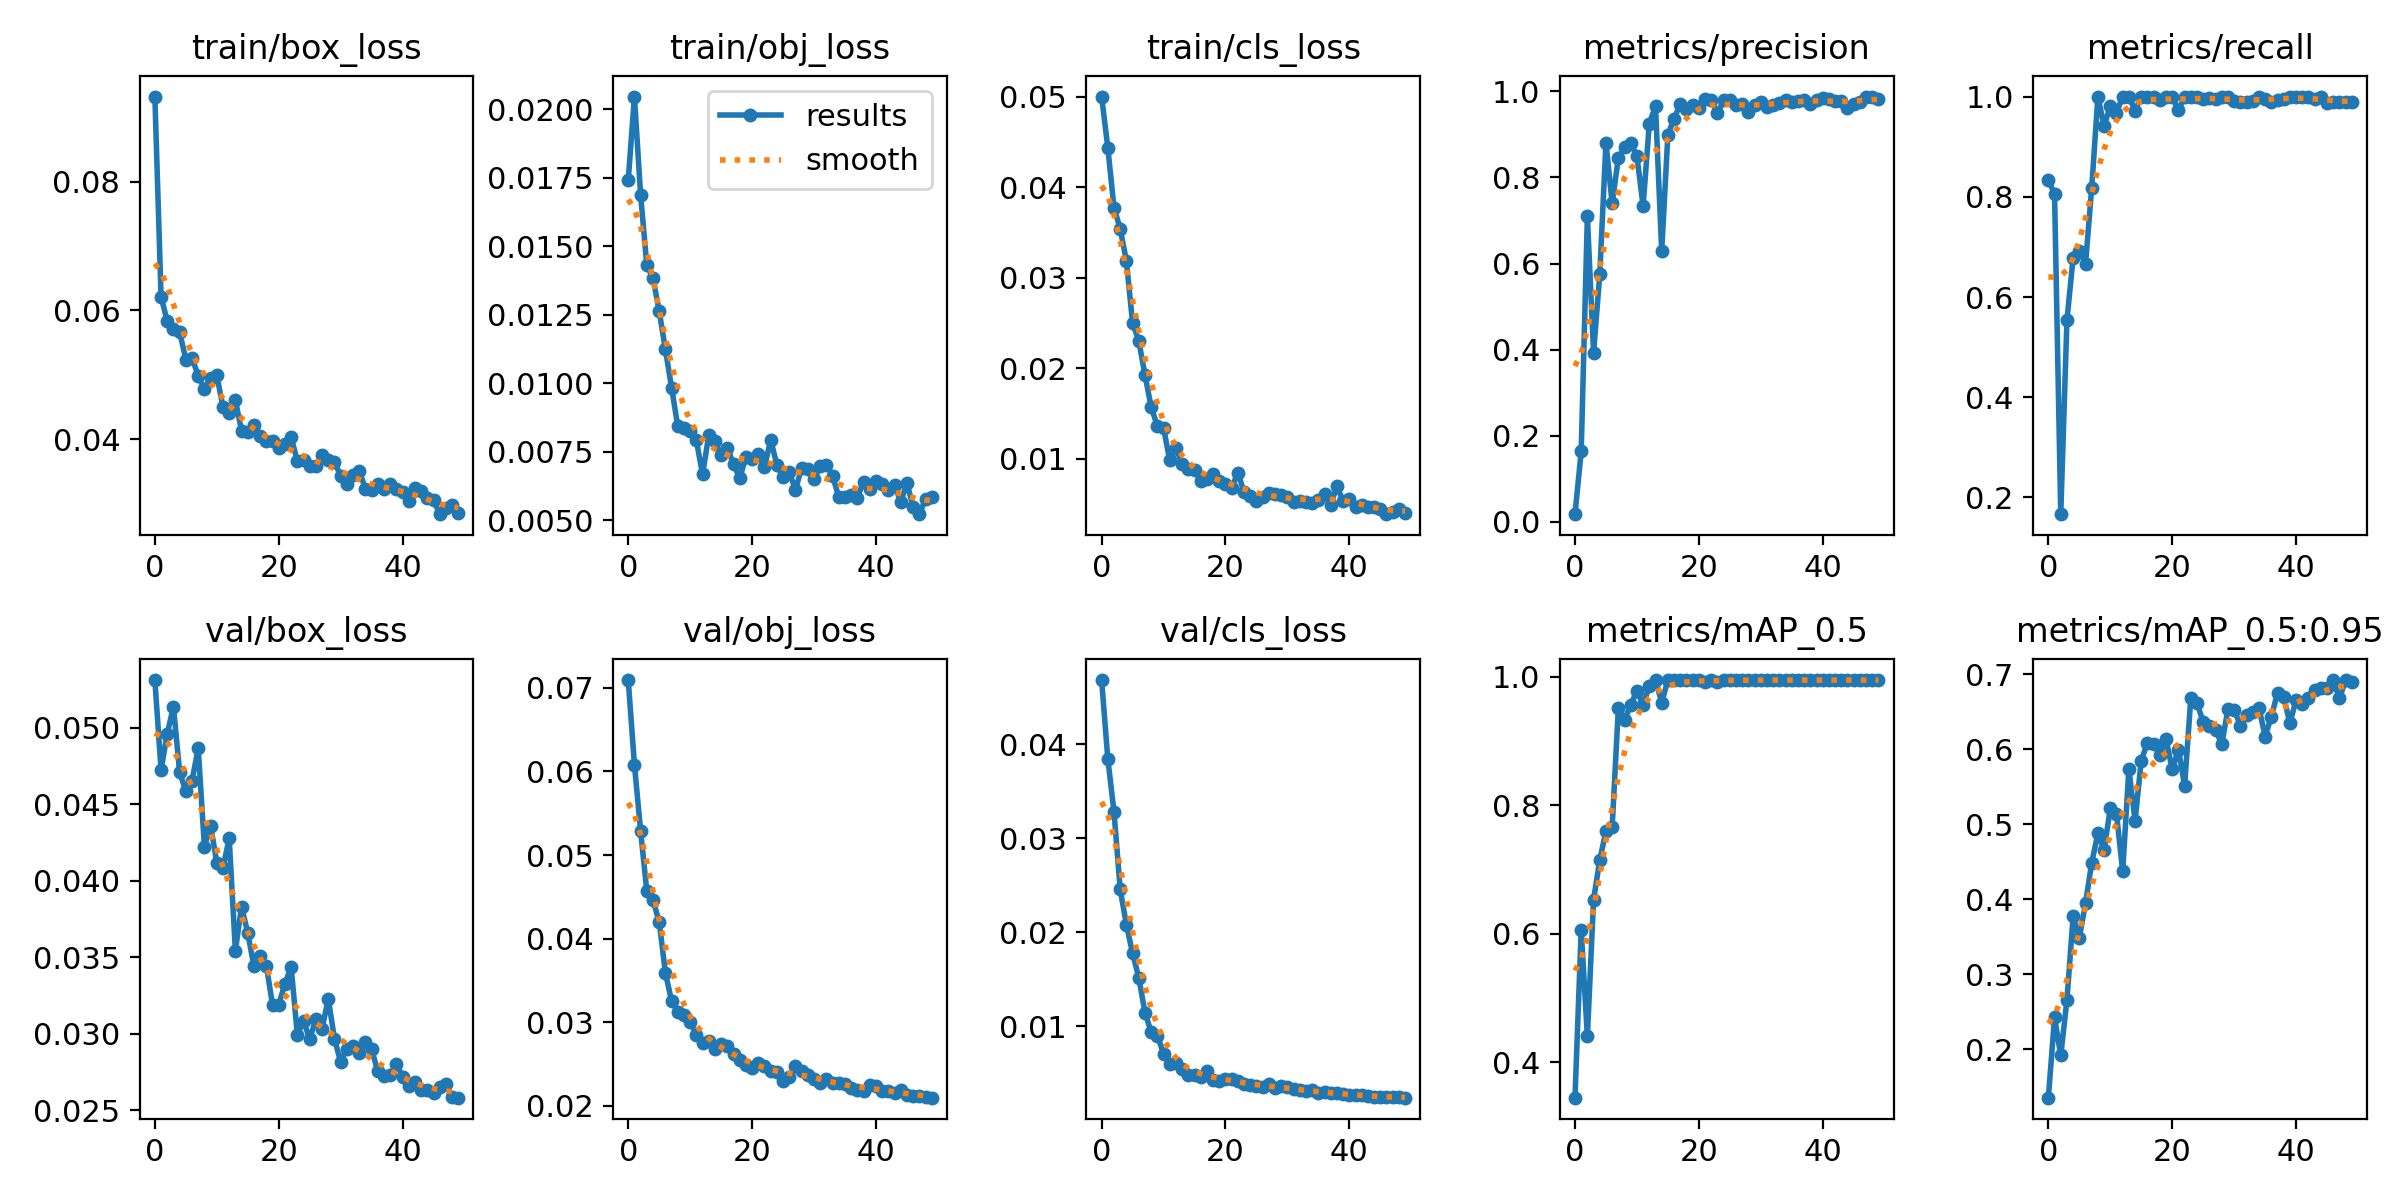

Source data for this figure (header and first rows):
epoch, train/box_loss, train/obj_loss, train/cls_loss, metrics/precision, metrics/recall, metrics/mAP_0.5, metrics/mAP_0.5:0.95, val/box_loss, val/obj_loss, val/cls_loss, x/lr0, x/lr1, x/lr2
0, 0.09327, 0.01741, 0.05005, 0.01813, 0.8333, 0.3447, 0.1357, 0.0531, 0.07093, 0.04683, 0.07048, 0.00328, 0.00328
1, 0.06214, 0.02046, 0.04441, 0.1637, 0.8056, 0.6056, 0.2427, 0.04722, 0.06081, 0.03846, 0.04034, 0.006483, 0.006483
2, 0.05832, 0.01686, 0.03775, 0.7096, 0.1667, 0.44, 0.192, 0.04961, 0.05286, 0.03282, 0.01008, 0.009553, 0.009553
3, 0.05705, 0.0143, 0.03544, 0.3933, 0.5538, 0.6532, 0.2661, 0.05136, 0.04565, 0.02457, 0.009406, 0.009406, 0.009406
4, 0.05664, 0.01383, 0.03186, 0.5749, 0.6787, 0.7145, 0.3773, 0.04707, 0.04462, 0.02084, 0.009406, 0.009406, 0.009406
5, 0.05237, 0.01262, 0.025, 0.8807, 0.6918, 0.76, 0.3486, 0.04585, 0.042, 0.01778, 0.009208, 0.009208, 0.009208
6, 0.05263, 0.01123, 0.02304, 0.7395, 0.6663, 0.7661, 0.3948, 0.04653, 0.03591, 0.01519, 0.00901, 0.00901, 0.00901
7, 0.04983, 0.009838, 0.01926, 0.8453, 0.8181, 0.9511, 0.4485, 0.04864, 0.03255, 0.01147, 0.008812, 0.008812, 0.008812
8, 0.04778, 0.008422, 0.01571, 0.8695, 1, 0.9332, 0.4881, 0.04222, 0.03126, 0.009432, 0.008614, 0.008614, 0.008614
9, 0.04947, 0.008357, 0.01362, 0.88, 0.941, 0.9562, 0.4652, 0.04359, 0.03084, 0.009036, 0.008416, 0.008416, 0.008416
10, 0.04989, 0.008252, 0.01341, 0.8488, 0.9813, 0.9784, 0.5215, 0.04119, 0.03009, 0.007123, 0.008218, 0.008218, 0.008218
11, 0.04499, 0.007913, 0.009825, 0.7339, 0.9677, 0.956, 0.5137, 0.04084, 0.02844, 0.005965, 0.00802, 0.00802, 0.00802
12, 0.04398, 0.006674, 0.01119, 0.9252, 1, 0.9861, 0.4373, 0.04278, 0.02758, 0.006063, 0.007822, 0.007822, 0.007822
13, 0.046, 0.0081, 0.009449, 0.966, 1, 0.995, 0.5737, 0.03544, 0.02781, 0.005506, 0.007624, 0.007624, 0.007624
14, 0.0413, 0.007881, 0.008874, 0.6289, 0.9718, 0.96, 0.5044, 0.0383, 0.02682, 0.004829, 0.007426, 0.007426, 0.007426
15, 0.04108, 0.007368, 0.008755, 0.8997, 1, 0.995, 0.5848, 0.03659, 0.02738, 0.004796, 0.007228, 0.007228, 0.007228
16, 0.04223, 0.007648, 0.007507, 0.9364, 1, 0.995, 0.6088, 0.03441, 0.02712, 0.004662, 0.00703, 0.00703, 0.00703
17, 0.04042, 0.00705, 0.007703, 0.9707, 1, 0.995, 0.6068, 0.0351, 0.02618, 0.00529, 0.006832, 0.006832, 0.006832
18, 0.03967, 0.006533, 0.008269, 0.9594, 0.9931, 0.995, 0.5924, 0.03446, 0.02553, 0.004333, 0.006634, 0.006634, 0.006634
19, 0.0397, 0.007297, 0.007526, 0.969, 1, 0.995, 0.6132, 0.03188, 0.02488, 0.00415, 0.006436, 0.006436, 0.006436
20, 0.03861, 0.007234, 0.007231, 0.9623, 1, 0.995, 0.5729, 0.03191, 0.02451, 0.004435, 0.006238, 0.006238, 0.006238
21, 0.03923, 0.007433, 0.006796, 0.983, 0.9722, 0.9912, 0.5995, 0.03327, 0.02519, 0.004428, 0.00604, 0.00604, 0.00604
22, 0.04031, 0.006933, 0.008446, 0.9799, 1, 0.995, 0.5515, 0.0344, 0.02479, 0.004252, 0.005842, 0.005842, 0.005842
23, 0.03658, 0.007942, 0.006307, 0.9488, 1, 0.9912, 0.6678, 0.02994, 0.02415, 0.00391, 0.005644, 0.005644, 0.005644
24, 0.03667, 0.007014, 0.005931, 0.9792, 1, 0.995, 0.6612, 0.03085, 0.02405, 0.00381, 0.005446, 0.005446, 0.005446
25, 0.03581, 0.006563, 0.005343, 0.9798, 0.995, 0.995, 0.6364, 0.02965, 0.02298, 0.003644, 0.005248, 0.005248, 0.005248
26, 0.03579, 0.006751, 0.005805, 0.9676, 0.9969, 0.995, 0.6306, 0.03098, 0.02346, 0.003516, 0.00505, 0.00505, 0.00505
27, 0.03749, 0.006117, 0.006169, 0.9695, 0.9943, 0.995, 0.6255, 0.03034, 0.02473, 0.003916, 0.004852, 0.004852, 0.004852
28, 0.03676, 0.006904, 0.006059, 0.9523, 1, 0.995, 0.6066, 0.0323, 0.02422, 0.003467, 0.004654, 0.004654, 0.004654
29, 0.03639, 0.00687, 0.006, 0.9671, 1, 0.995, 0.6534, 0.02968, 0.02375, 0.003653, 0.004456, 0.004456, 0.004456
30, 0.03429, 0.006492, 0.005806, 0.9762, 0.9901, 0.995, 0.6527, 0.02816, 0.02327, 0.003519, 0.004258, 0.004258, 0.004258
31, 0.03301, 0.00699, 0.005173, 0.9631, 0.9884, 0.995, 0.6314, 0.02905, 0.02271, 0.003311, 0.00406, 0.00406, 0.00406
32, 0.03443, 0.007032, 0.005304, 0.9675, 0.989, 0.995, 0.645, 0.02918, 0.02323, 0.003265, 0.003862, 0.003862, 0.003862
33, 0.03506, 0.006619, 0.005239, 0.972, 0.9904, 0.995, 0.6491, 0.02878, 0.02279, 0.003165, 0.003664, 0.003664, 0.003664
34, 0.03226, 0.005843, 0.005118, 0.9792, 1, 0.995, 0.6554, 0.02944, 0.02274, 0.003198, 0.003466, 0.003466, 0.003466
35, 0.032, 0.005835, 0.005483, 0.976, 0.9944, 0.995, 0.6168, 0.02898, 0.02264, 0.002877, 0.003268, 0.003268, 0.003268
36, 0.03295, 0.005935, 0.006047, 0.9776, 0.9901, 0.995, 0.6435, 0.02756, 0.02214, 0.002988, 0.00307, 0.00307, 0.00307
37, 0.03217, 0.00583, 0.004924, 0.9787, 0.9933, 0.995, 0.6747, 0.02724, 0.02192, 0.002961, 0.002872, 0.002872, 0.002872
38, 0.03298, 0.006404, 0.006959, 0.9711, 0.9956, 0.995, 0.6699, 0.0273, 0.02182, 0.002906, 0.002674, 0.002674, 0.002674
39, 0.03227, 0.006128, 0.005289, 0.9791, 0.9996, 0.995, 0.6344, 0.02805, 0.0225, 0.002856, 0.002476, 0.002476, 0.002476
40, 0.03174, 0.006438, 0.005566, 0.9851, 1, 0.995, 0.6659, 0.02721, 0.02241, 0.002716, 0.002278, 0.002278, 0.002278
41, 0.0304, 0.006311, 0.004694, 0.982, 0.9986, 0.995, 0.6603, 0.02658, 0.02182, 0.002705, 0.00208, 0.00208, 0.00208
42, 0.03241, 0.006095, 0.004876, 0.9781, 1, 0.995, 0.6678, 0.02683, 0.02177, 0.002742, 0.001882, 0.001882, 0.001882
43, 0.03192, 0.006293, 0.004713, 0.9773, 0.9951, 0.995, 0.6783, 0.02637, 0.02155, 0.002635, 0.001684, 0.001684, 0.001684
44, 0.03083, 0.005655, 0.004716, 0.9617, 1, 0.995, 0.6813, 0.02636, 0.02193, 0.002517, 0.001486, 0.001486, 0.001486
45, 0.0305, 0.006375, 0.004463, 0.9705, 0.9862, 0.995, 0.6811, 0.02611, 0.02132, 0.002494, 0.001288, 0.001288, 0.001288
46, 0.02831, 0.005466, 0.003867, 0.9746, 0.9894, 0.995, 0.6919, 0.02653, 0.02122, 0.002483, 0.00109, 0.00109, 0.00109
47, 0.02922, 0.005222, 0.00409, 0.9869, 0.99, 0.995, 0.6676, 0.02676, 0.02122, 0.002473, 0.000892, 0.000892, 0.000892
48, 0.02977, 0.005768, 0.004384, 0.9878, 0.9899, 0.995, 0.6921, 0.02587, 0.0211, 0.00245, 0.000694, 0.000694, 0.000694
49, 0.02843, 0.005866, 0.004046, 0.9829, 0.9896, 0.995, 0.6901, 0.02584, 0.02099, 0.002429, 0.000496, 0.000496, 0.000496
